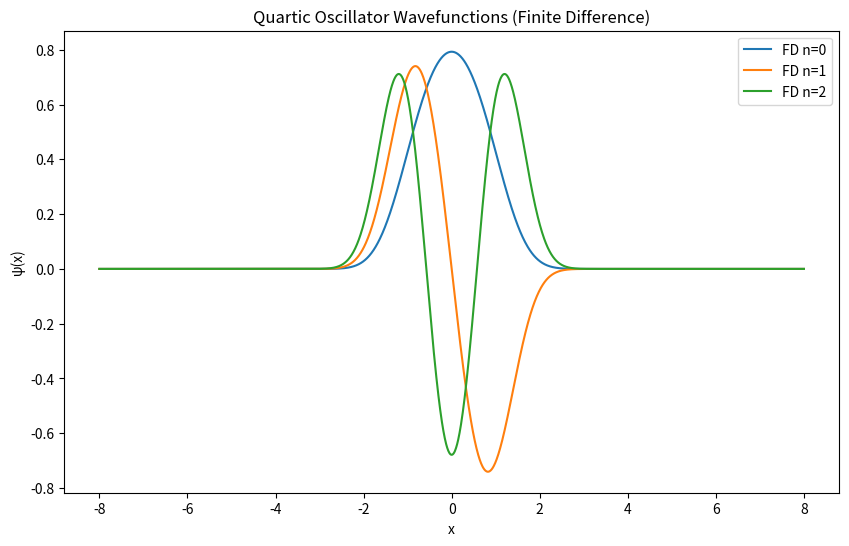
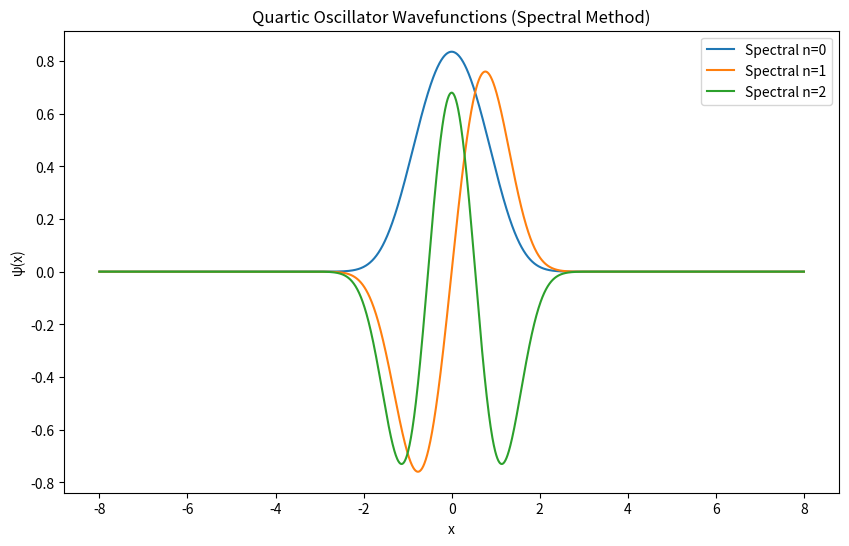

Write Python code to recreate these figures, in order.
from math import factorial, pi

import matplotlib.pyplot as plt
import numpy as np
from scipy.integrate import trapezoid
from scipy.linalg import eigh
from scipy.special import hermite


L = 8  # 截断区间 [-L, L]
N = 2000  # 网格点数
x = np.linspace(-L, L, N)
dx = x[1] - x[0]
num_levels = 3  # 求前 10 个能级

# =======================
# 方法1：有限差分法
# =======================
# 构造差分矩阵
diagonal = 2.0 / dx ** 2 + x ** 4
off_diagonal = -1.0 / dx ** 2 * np.ones(N - 1)
H_fd = np.diag(diagonal) + np.diag(off_diagonal, 1) + np.diag(off_diagonal, -1)

# 求本征值和本征向量
E_fd, psi_fd = eigh(H_fd)

print("=== 有限差分法前10个本征能级 ===")
for i in range(num_levels):
    print(f"n={i}, E={E_fd[i]:.6f}")

# 归一化波函数
psi_fd_norm = psi_fd / np.sqrt(dx)


# =======================
# 方法2：谱方法（谐振子基底展开）
# =======================
def harmonic_basis(n, x):
    """一维谐振子本征函数，hbar=1, m=1/2, ω=1"""
    Hn = hermite(n)
    psi_n = Hn(np.sqrt(1) * x) * np.exp(-0.5 * x ** 2)
    norm = 1.0 / np.sqrt(2 ** n * factorial(n) * np.sqrt(pi))
    return norm * psi_n


# 构造谱方法矩阵（有限个基底）
N_basis = 80
H_spec = np.zeros((N_basis, N_basis))
for m in range(N_basis):
    for n in range(N_basis):
        # 矩阵元 <m|x^4|n>
        # 积分用数值积分
        psi_m = harmonic_basis(m, x)
        psi_n = harmonic_basis(n, x)
        H_spec[m, n] = trapezoid(psi_m * x ** 4 * psi_n, x)
        if m == n:
            H_spec[m, n] += (2 * n + 1)  # 谐振子能量 E_n = 2n+1 (单位化)

# 求本征值
E_spec, psi_spec_coeff = eigh(H_spec)
print("\n=== 谱方法 ===")
for i in range(num_levels):
    print(f"n={i}, E={E_spec[i]:.6f}")

# 构造波函数
psi_spec = np.zeros((num_levels, N))
for i in range(num_levels):
    for n in range(N_basis):
        psi_spec[i, :] += psi_spec_coeff[n, i] * harmonic_basis(n, x)

# =======================
# 绘图：波函数比较
# =======================
plt.figure(figsize=(10, 6))
for i in range(num_levels):
    plt.plot(x, psi_fd_norm[:, i], label=f'FD n={i}')
plt.title("Quartic Oscillator Wavefunctions (Finite Difference)")
plt.xlabel("x")
plt.ylabel("ψ(x)")
plt.legend()
plt.show()

plt.figure(figsize=(10, 6))
for i in range(num_levels):
    plt.plot(x, psi_spec[i, :], label=f'Spectral n={i}')
plt.title("Quartic Oscillator Wavefunctions (Spectral Method)")
plt.xlabel("x")
plt.ylabel("ψ(x)")
plt.legend()
plt.show()
